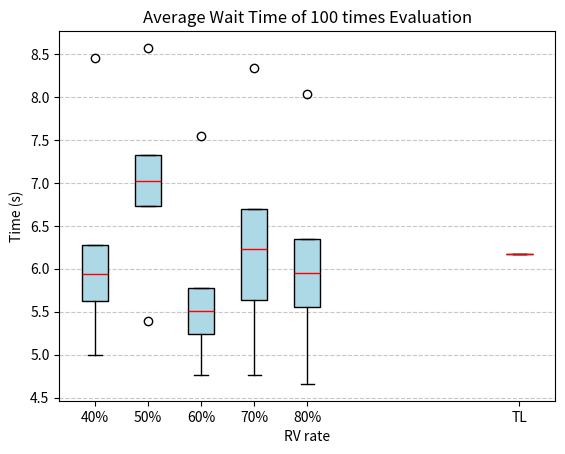

Write Python code to recreate this figure.
import matplotlib.pyplot as plt

# 数据
data_40 = {
    "Minimum":5.0,
    "Q1": 5.62,
    "Median": 5.94,
    "Q3": 6.28,
    "Maximum": 8.45
}

data_50 = {
    "Minimum": 5.39,
    "Q1": 6.73,
    "Median": 7.02,
    "Q3": 7.32,
    "Maximum": 8.57
}

data_60 = {
    "Minimum": 4.76,
    "Q1": 5.24,
    "Median": 5.51,
    "Q3": 5.78,
    "Maximum":  7.54
}

data_70 = {
    "Minimum": 4.76,
    "Q1": 5.64,
    "Median": 6.23,
    "Q3": 6.69,
    "Maximum": 8.34
}

data_80 = {
    "Minimum": 4.66,
    "Q1": 5.55,
    "Median": 5.95,
    "Q3": 6.35,
    "Maximum": 8.03
}

# data_100 = {
#     "Minimum": 6.05,
#     "Q1": 6.05,
#     "Median": 6.05,
#     "Q3": 6.05,
#     "Maximum": 6.05
# }

# 构造箱线图数据
box_data = [
    [data_40["Minimum"], data_40["Q1"], data_40["Median"], data_40["Q3"], data_40["Maximum"]],
    [data_50["Minimum"], data_50["Q1"], data_50["Median"], data_50["Q3"], data_50["Maximum"]],
    [data_60["Minimum"], data_60["Q1"], data_60["Median"], data_60["Q3"], data_60["Maximum"]],
    [data_70["Minimum"], data_70["Q1"], data_70["Median"], data_70["Q3"], data_70["Maximum"]],
    [data_80["Minimum"], data_80["Q1"], data_80["Median"], data_80["Q3"], data_80["Maximum"]]
    # [data_90["Minimum"], data_90["Q1"], data_90["Median"], data_90["Q3"], data_90["Maximum"]],
    # [data_100["Minimum"], data_100["Q1"], data_100["Median"], data_100["Q3"], data_100["Maximum"]]
]

# 添加固定值数据
TL = 6.17

# 更新箱线图数据
box_data.append([TL])  # 固定值作为独立数据点

# 绘制箱线图
fig, ax = plt.subplots()
ax.boxplot(box_data, vert=True, positions=[40, 50, 60, 70, 80, 120], widths=5, patch_artist=True,
           boxprops=dict(facecolor="lightblue"), medianprops=dict(color="red"))

# ax.boxplot(box_data, vert=True, positions=[20, 60, 70, 80, 90, 100, 120], widths=5, patch_artist=True,
#            boxprops=dict(facecolor="lightblue"), medianprops=dict(color="red"))

# 设置标题和轴标签
plt.title("Average Wait Time of 100 times Evaluation")
plt.xlabel("RV rate")
plt.ylabel("Time (s)")
plt.xticks([40, 50, 60, 70, 80, 120], ["40%", "50%", "60%", "70%", "80%", "TL"])
plt.grid(axis="y", linestyle="--", alpha=0.7)

# 显示图形
plt.show()
